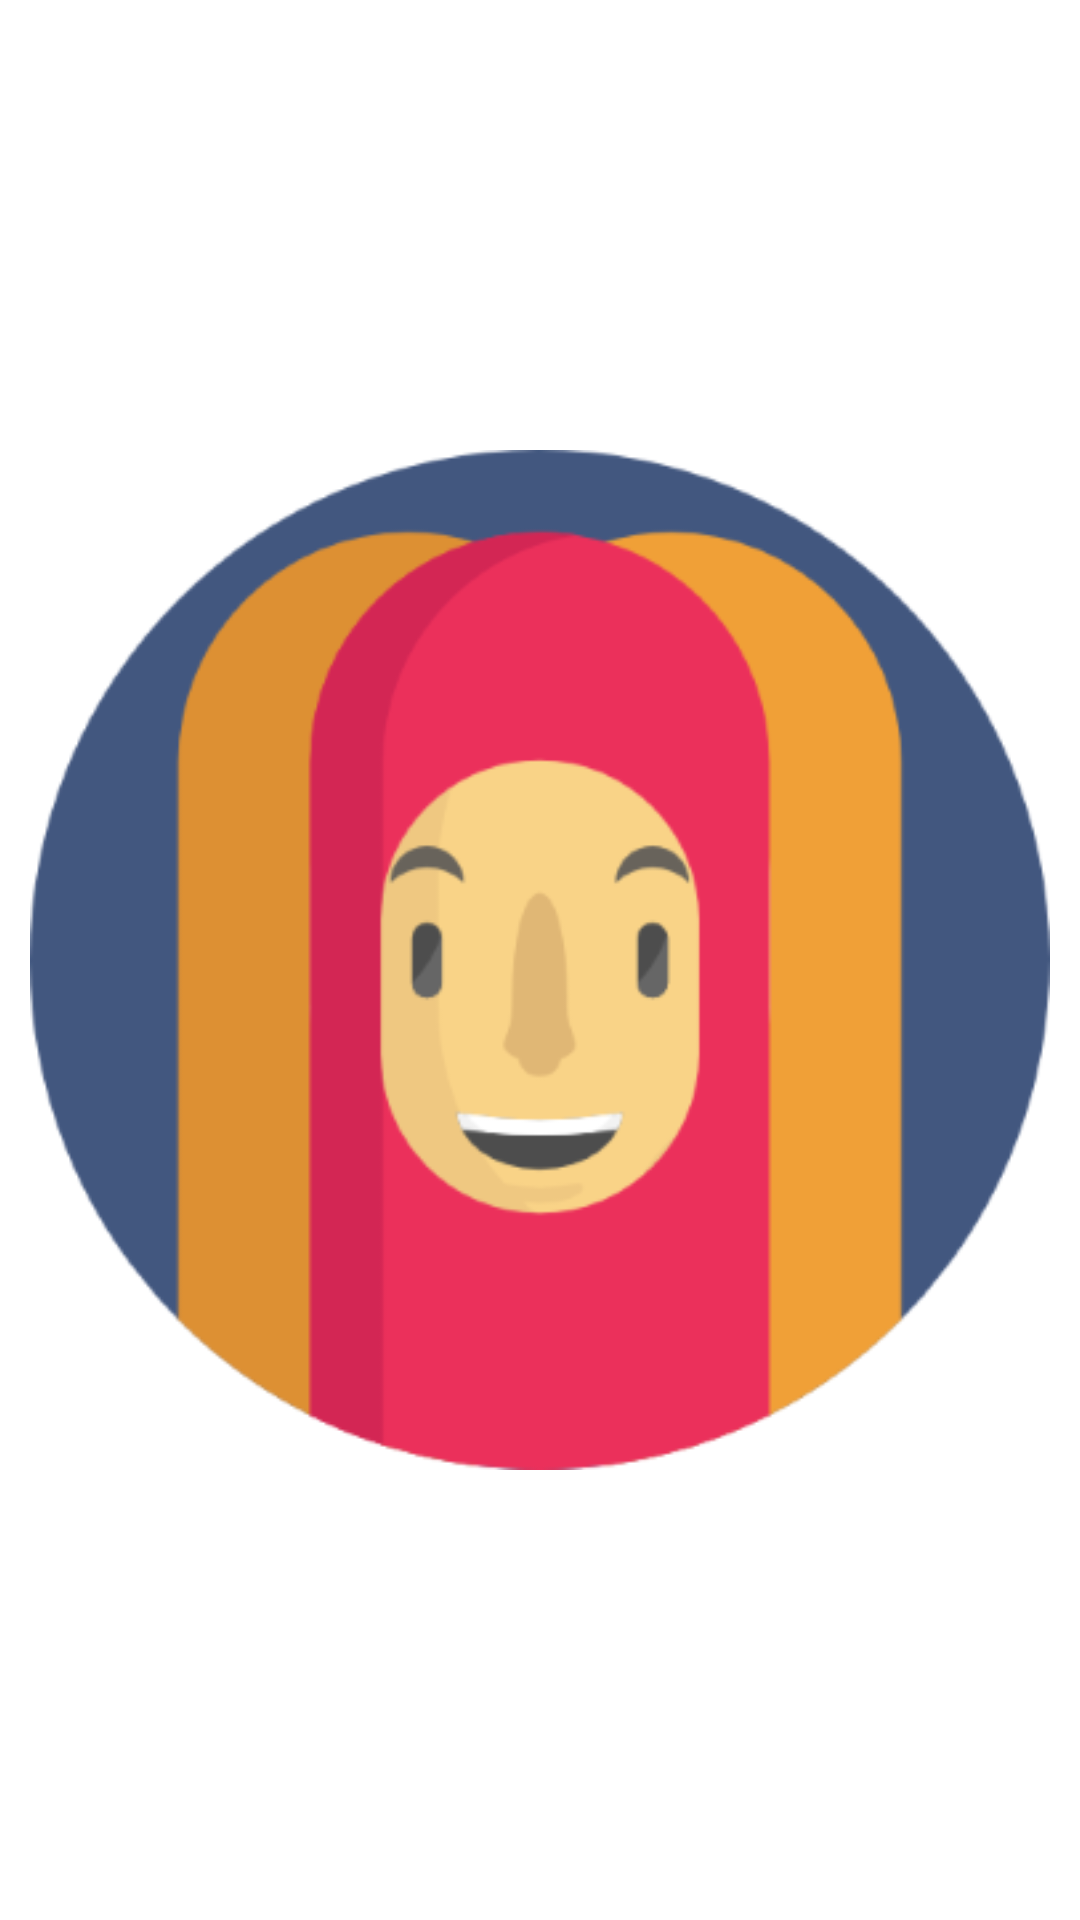

Layout XML and referenced resources for this Android screen:
<!-- AndroidManifest.xml: application theme Theme.OnelineDiary -->
<!-- res/layout/viewholder_grid_view_image_item.xml -->
<?xml version="1.0" encoding="utf-8"?>
<LinearLayout
    xmlns:android="http://schemas.android.com/apk/res/android"
    android:id="@+id/profile_layout"
    android:layout_width="match_parent"
    android:layout_height="match_parent"
    android:orientation="vertical"
    android:padding="10dp">

    <ImageView
        android:id="@+id/profile_image"
        android:layout_width="match_parent"
        android:layout_height="match_parent"
        android:src="@drawable/profile_hotdog"/>

</LinearLayout>
<!-- resources referenced by this layout -->
<resources>
  <!-- drawable profile_hotdog: png bitmap (drawable-hdpi, 11230 bytes) -->
  <style name="Theme.OnelineDiary" parent="Theme.MaterialComponents.DayNight.NoActionBar">
          <item name="colorPrimary">#ffe4e1</item>
          <item name="colorPrimaryVariant">#ffb6c1</item>
          <item name="colorOnPrimary">@color/white</item>
          
          <item name="colorSecondary">#ffb6c1</item>
          <item name="colorSecondaryVariant">#ffe4e1</item>
          <item name="colorOnSecondary">@color/black</item>
          
          
          
          
          
          
          
          
          
          <item name="android:statusBarColor" tools:targetApi="l">?attr/colorPrimaryVariant</item>
          
          
          <item name="android:windowTranslucentStatus">true</item>
          
          <item name="android:fitsSystemWindows">true</item>
      </style>
  <color name="white">#FFFFFFFF</color>
  <color name="black">#FF000000</color>
</resources>
